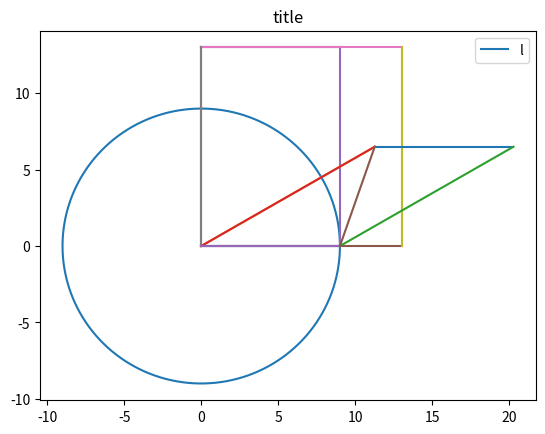

Source code (Python):
import matplotlib.pyplot as plt
from numpy import *

#circle
R = 9
i = arange(0, 2 * pi, .01)
x = R * sin(i)
y = R * cos(i)

plt.plot(x, y)
plt.title("title")
plt.legend("legend")
plt.show()

#rectangle
a = 13
b = 9

plt.plot([0,b],[0,0])
plt.plot([0,b],[a,a])
plt.plot([0,0],[0,a])
plt.plot([b,b],[0,a])
plt.show()

#square
plt.plot([0,a],[0,0])
plt.plot([0,a],[a,a])
plt.plot([0,0],[0,a])
plt.plot([a,a],[0,a])
plt.show()

#parallelogram
k = pi/6
plt.plot([0,b], [0,0])
plt.plot([cos(k)*a, b+cos(k)*a], [sin(k)*a, sin(k)*a])
plt.plot([0, cos(k)*a],[0,sin(k)*a])
plt.plot([b, b+cos(k)*a], [0, sin(k)*a])
plt.show()

#triangle
plt.plot([0,a * cos(k)], [0, a * sin(k)])
plt.plot([0, b], [0,0])
plt.plot([a*cos(k), b], [a * sin(k), 0])
plt.show()